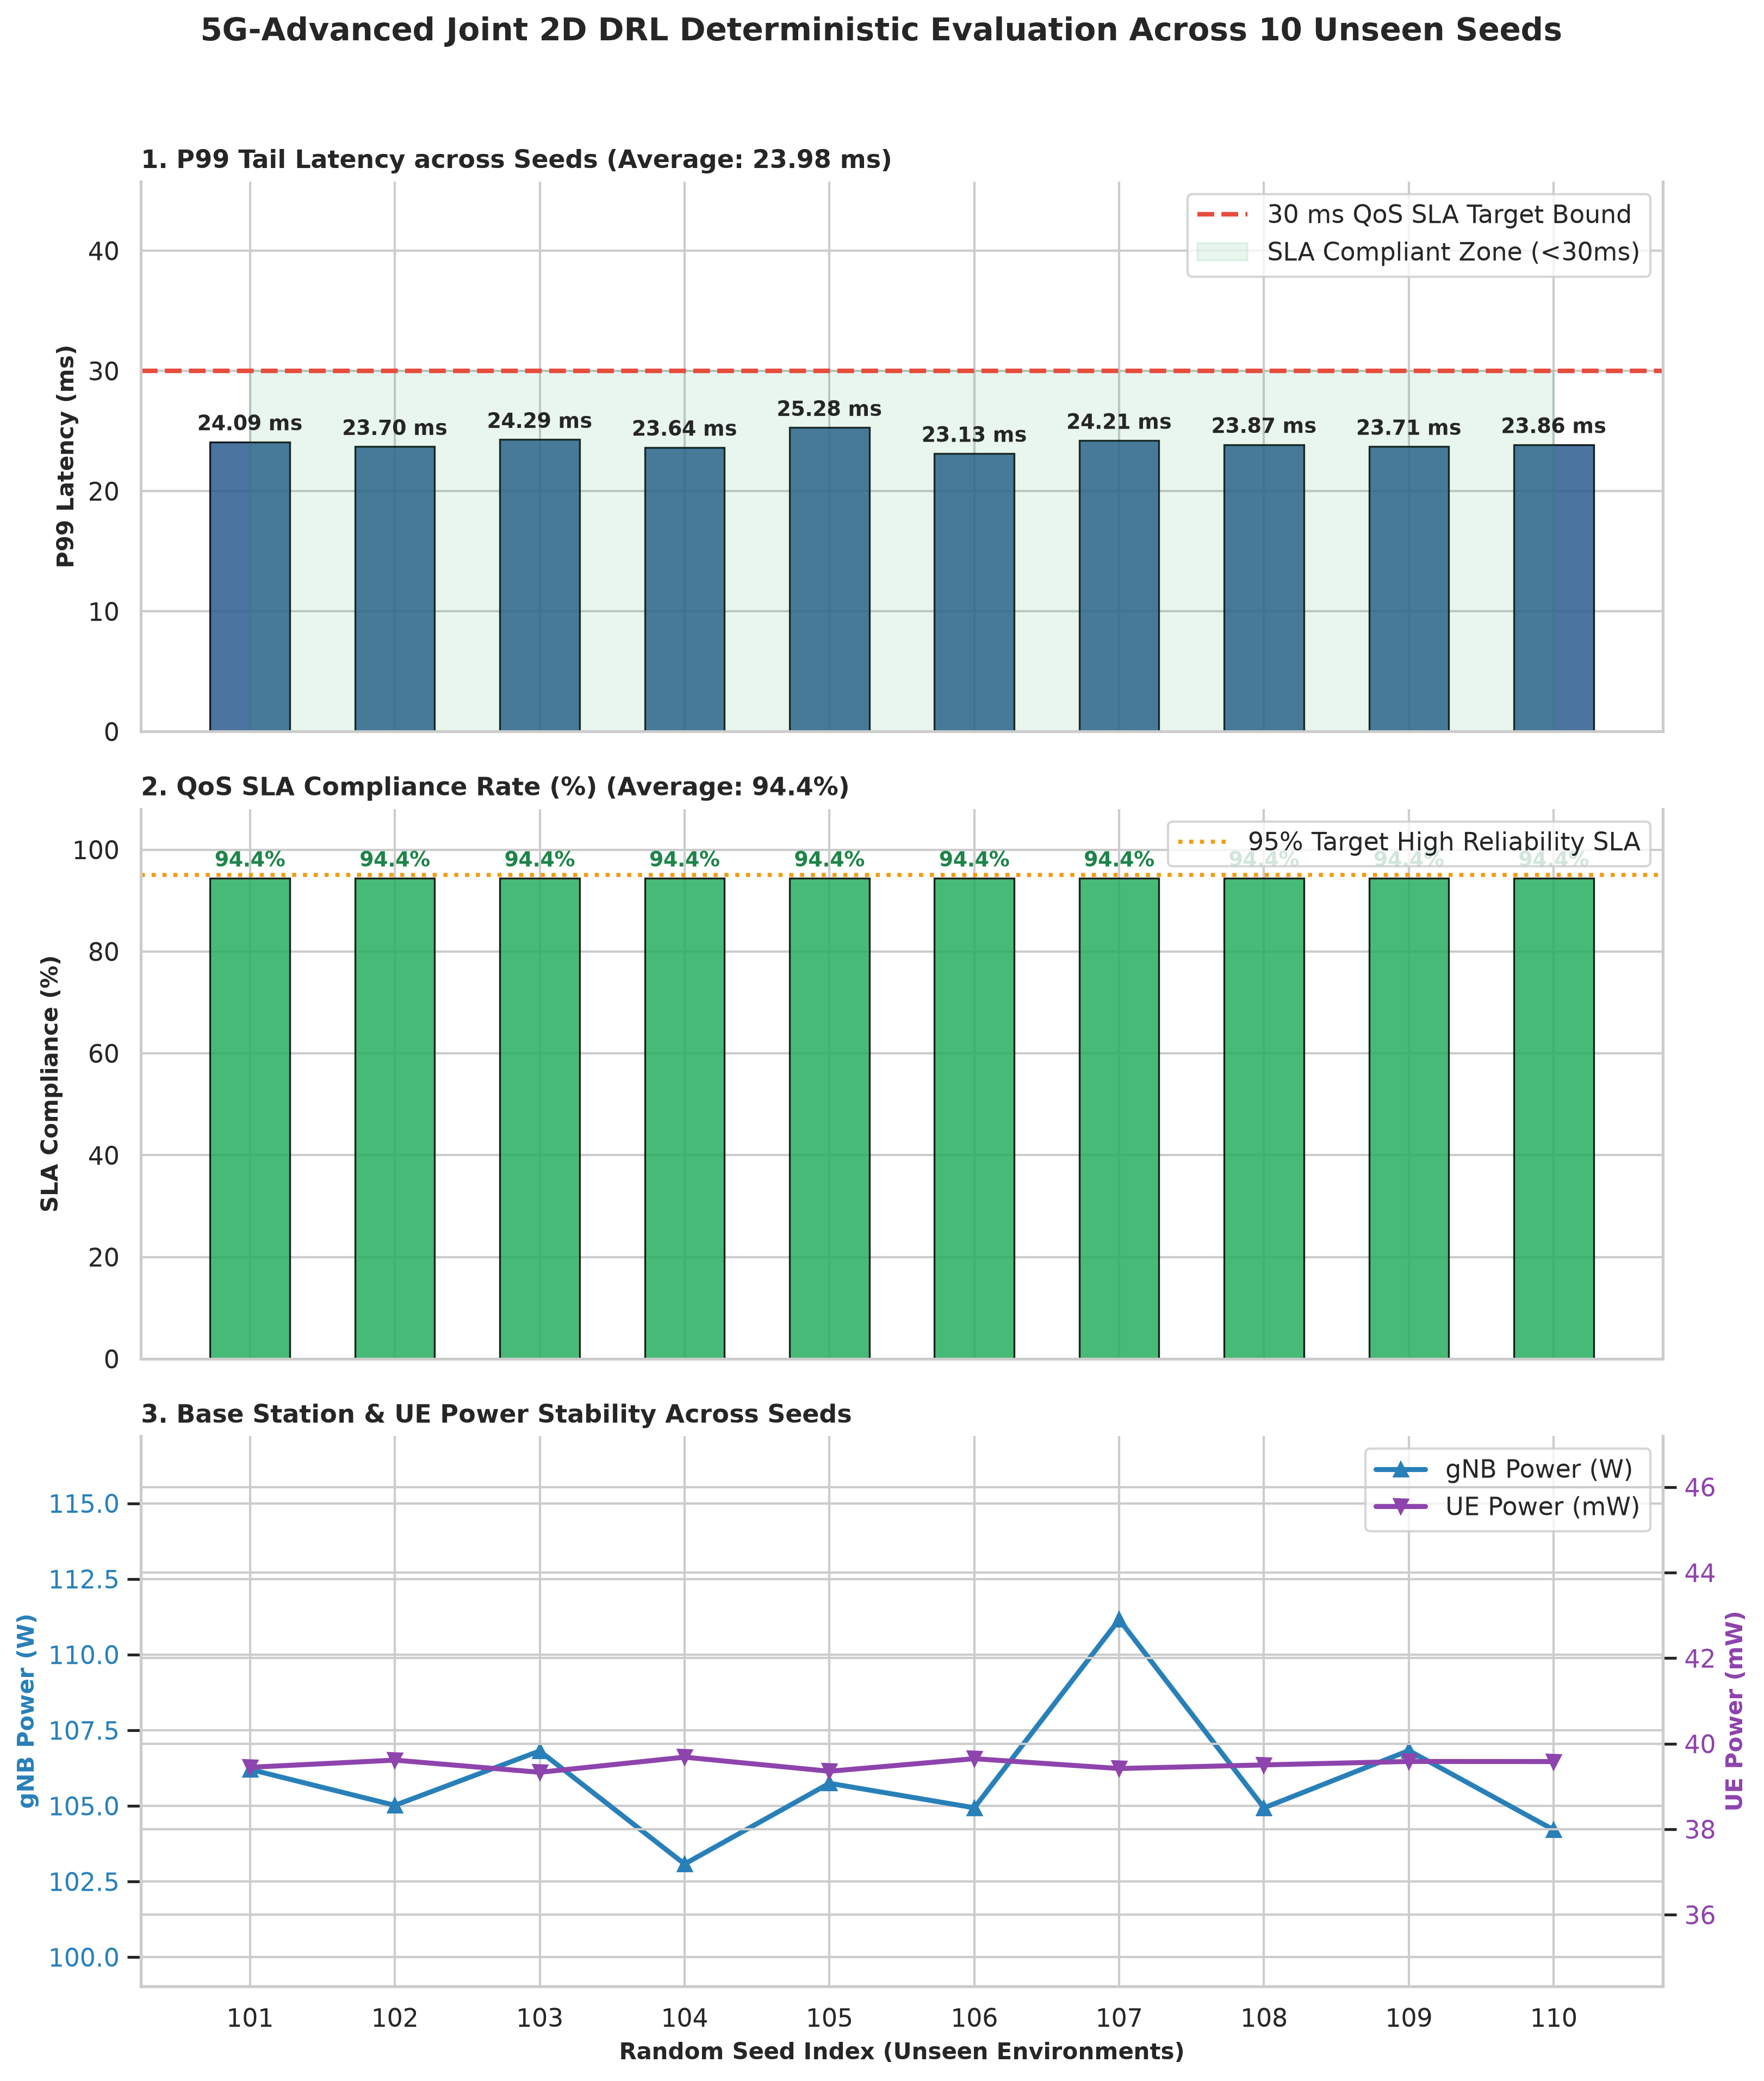

Data behind this chart, as committed beside it:
Seed, EpisodeReward, AvgP99LatencyMs, AvgGnbPowerW, AvgUePowerMw, AvgBacklogBytes, FinalBacklogBytes, AvgActiveWindowMs, WideBwpRatePct, SlaTargetMs, SLA_Violation_Rate_Pct, SLA_Compliance_Rate_Pct
101, -15.08, 24.09, 106.2, 39.45, 30080, 21120, 29.28, 0.0, 30.0, 5.6, 94.4
102, -14.92, 23.7, 105, 39.62, 30099, 21120, 29.28, 0.0, 30.0, 5.6, 94.4
103, -15.22, 24.29, 106.8, 39.33, 30129, 21120, 29.28, 0.0, 30.0, 5.6, 94.4
104, -14.72, 23.64, 103.1, 39.69, 30035, 21120, 29.28, 0.0, 30.0, 5.6, 94.4
105, -15.38, 25.28, 105.7, 39.36, 30114, 21120, 29.28, 0.0, 30.0, 5.6, 94.4
106, -14.82, 23.13, 104.9, 39.65, 30006, 21120, 29.28, 0.0, 30.0, 5.6, 94.4
107, -15.58, 24.21, 111.2, 39.42, 30137, 21120, 29.28, 0.0, 30.0, 5.6, 94.4
108, -14.94, 23.87, 104.9, 39.5, 30053, 21120, 29.28, 0.0, 30.0, 5.6, 94.4
109, -15.08, 23.71, 106.8, 39.59, 30021, 21120, 29.28, 0.0, 30.0, 5.6, 94.4
110, -14.93, 23.86, 104.2, 39.58, 30187, 21120, 29.28, 0.0, 30.0, 5.6, 94.4
